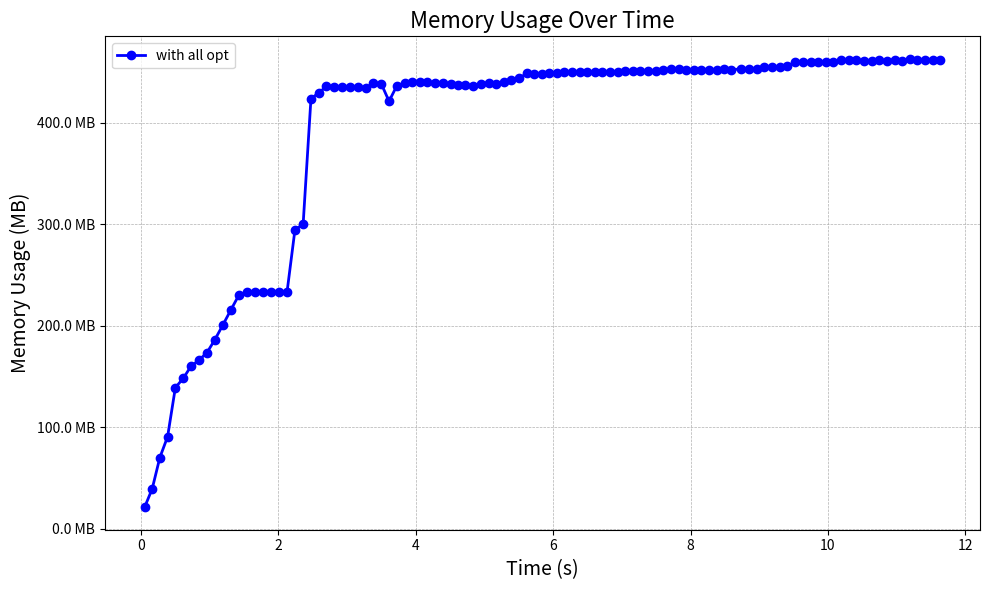

Source code (Python):
import matplotlib.pyplot as plt
from matplotlib.ticker import FuncFormatter

# Sample data, replace this with your actual data
memory_log = {
    "with all opt": [[0.057226792, 21520], [0.168354354, 40288], [0.278871578, 71668], [0.391962261, 92836],
                     [0.504986643, 142356], [0.620575279, 151848], [0.731317877, 163816], [0.847245353, 170060],
                     [0.964698483, 177664], [1.079865431, 190792], [1.19566731, 205576], [1.313065528, 220888],
                     [1.428261703, 235672], [1.5454578429999999, 239104], [1.662449608, 239104], [1.778817325, 239104],
                     [1.8952996739999999, 239104], [2.012742491, 239104], [2.130197753, 239104], [2.245314037, 302004],
                     [2.363697477, 307100], [2.4778704080000002, 434192], [2.591721628, 439980], [2.70340673, 446684],
                     [2.814598269, 446396], [2.926803049, 445976], [3.043728796, 445708], [3.159088494, 445564],
                     [3.272810949, 444472], [3.387551639, 449836], [3.499405269, 449388], [3.613688169, 431568],
                     [3.725485204, 446856], [3.839683144, 449960], [3.951184012, 451364], [4.059127903, 450916],
                     [4.173360829, 450468], [4.286564653, 450020], [4.398833799, 449824], [4.5098471060000005, 448676],
                     [4.617361133, 448232], [4.725867134, 447784], [4.839048789, 447336], [4.950245284, 448968],
                     [5.062318817, 450272], [5.173360244, 449376], [5.287406821, 450992], [5.394715351, 452732],
                     [5.50671012, 454528], [5.618676336, 459856], [5.725381256, 459252], [5.833204851, 459508],
                     [5.944167119, 459692], [6.053030593, 459952], [6.164623376, 460848], [6.277447245, 460860],
                     [6.390045778, 460976], [6.497833123, 460596], [6.609376238, 460980], [6.718848461, 460916],
                     [6.831567014, 461040], [6.941260865, 461360], [7.050254373, 462520], [7.158080548, 462136],
                     [7.270051394, 461944], [7.380773114, 462008], [7.492267134, 462008], [7.604662042, 462904],
                     [7.714488587, 464336], [7.82706257, 463900], [7.93516573, 463452], [8.047417135, 463060],
                     [8.159641721, 462796], [8.271023158, 463584], [8.378650894, 463044], [8.48548704, 463868],
                     [8.593741435, 463420], [8.731723738, 464124], [8.849161825, 463676], [8.963378613, 464316],
                     [9.071322697, 465660], [9.185834765, 466360], [9.297134776, 465660], [9.411188853, 466880],
                     [9.526255266, 471368], [9.641001919, 471368], [9.750019882, 470764], [9.857240603, 471020],
                     [9.965816756, 471256], [10.073552882, 471532], [10.185826666, 472744], [10.299310551, 472748],
                     [10.4145763, 472816], [10.529399276, 472608], [10.63746939, 472416], [10.74624325, 472688],
                     [10.854655701, 472144], [10.968396851, 473616], [11.078676905, 472468], [11.189233512, 474432],
                     [11.300443338000001, 473492], [11.412905192, 473428], [11.525580222, 473236],
                     [11.633170816, 472984]],
    # "w/o state cache": [],
    # "w/o memory sharing": [
    #     [0.0144259, 20804], [1.030951876, 184876], [2.909390436, 314468], [4.738563242, 315680],
    #     [6.553871011, 317364], [8.392857958, 319112], [9.408757094, 320844], [11.25468476, 323972],
    #     [13.08372853, 326176], [14.921665195, 327536], [16.741873756, 329992], [18.577636054, 331960],
    #     [20.396168183, 334424]
    # ],
    # "w/o all opt": [
    #     [0.0144259, 20804], [1.030951876, 184876], [2.909390436, 314468], [4.738563242, 315680],
    #     [6.553871011, 317364], [8.392857958, 319112], [9.408757094, 320844], [11.25468476, 323972],
    #     [13.08372853, 326176], [14.921665195, 327536], [16.741873756, 329992], [18.577636054, 331960],
    #     [20.396168183, 334424]
    # ],
}


# Helper function for formatting the y-axis
def mb_formatter(x, pos):
    return '{:.1f} MB'.format(x)


# Set up the plot
fig, ax = plt.subplots(figsize=(10, 6))

# Define colors for different lines
colors = ['blue', 'green', 'red', 'purple']
# Define line styles for different lines
line_styles = ['-', '--', '-.', ':']

# Plot each configuration
for (label, data), color, line_style in zip(memory_log.items(), colors, line_styles):
    # Convert memory usage to MB
    timestamps = [x[0] for x in data]
    memory_usage = [x[1] / 1024 for x in data]  # Convert KB to MB

    ax.plot(timestamps, memory_usage, label=label, color=color, linestyle=line_style, marker='o', linewidth=2)

# Formatting the y-axis
ax.yaxis.set_major_formatter(FuncFormatter(mb_formatter))

# Adding labels and title
ax.set_xlabel('Time (s)', fontsize=14)
ax.set_ylabel('Memory Usage (MB)', fontsize=14)
ax.set_title('Memory Usage Over Time', fontsize=16)
ax.grid(True, linestyle='--', linewidth=0.5)

# Show legend
ax.legend()

# Display the plot
plt.tight_layout()
plt.show()
